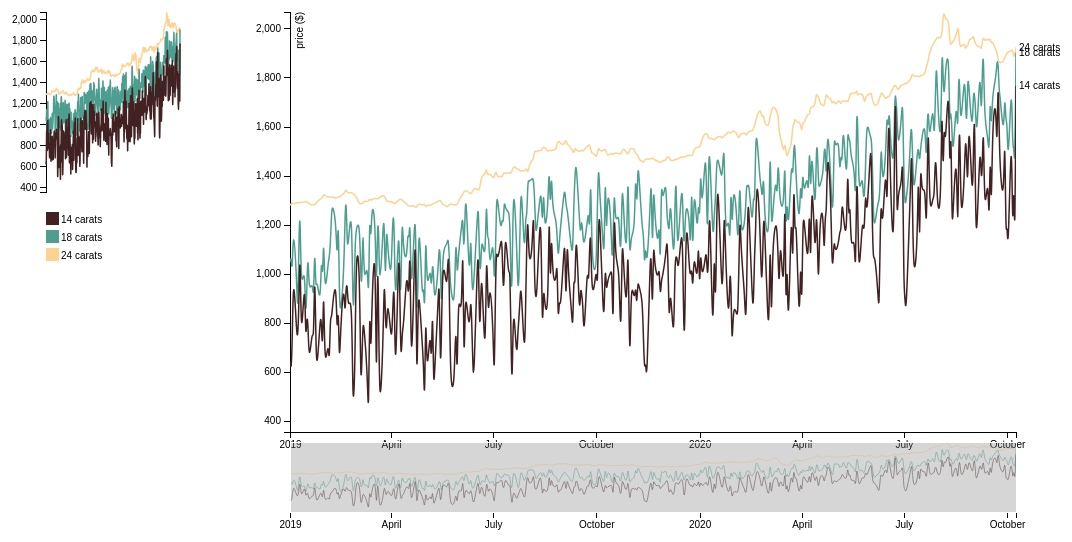
D3 v4 page, settled after 480 driven frames (8 s of simulated time); the page loaded 1 data file(s).



var svg_main_width = 1100,
    svg_main_height = 620;

var context_scale = 1 / 5;

    
 //////////////// varibale d'ajustement des positions \\\\\\\\\\\\\\\\   

    var marg = {top: 20, right: 80, bottom: 180},
    margin2 = {top: 550, right: 20, bottom: 50},
    marg2 = {top: 20, bottom: 420, left: 50};
    marg3 = {top: 450,  bottom: 50, right:20};
var combined_render_width = svg_main_width - marg.right + 10 - marg2.left*2 - 10;
marg2.right = svg_main_width -
                Math.round(combined_render_width*(context_scale)) -
                marg2.left;
marg.left = svg_main_width - marg2.right + 50 + 10;
var wid = svg_main_width - marg.left - marg.right,
    wid2 = svg_main_width - marg2.left - marg2.right-50,
    hei = svg_main_height - marg.top - marg.bottom,
    hei2 = svg_main_height - marg2.top - marg2.bottom,
    height2 = +svg_main_height - margin2.top ;

    /////////////////////////////\\\\\\\\\\\\\\\\\\\\\\\\\\\\\\\\\\\\\\\
var parseDate = d3.timeParse("%d %B %Y");

var x = d3.scaleTime().range([0, wid]),
    x2 = d3.scaleTime().range([0, wid]),
    x3 = d3.scaleTime().range([0, wid2]);
var y = d3.scaleLinear().range([hei, 0]),
    y2 = d3.scaleLinear().range([hei2,0]),
    y22=d3.scaleLinear().range([0,hei2]),
    y3 = d3.scaleLinear().range([height2, 0]);

var color = d3.scaleOrdinal(["#ffd28f","#4d9e8e","#412121"]);
///////////////Definition des axes \\\\\\\\\\\\\\\\\\\\
var xAxis = d3.axisBottom(x)
var yAxis = d3.axisLeft(y)
var yAxis2 = d3.axisLeft(y2)
var xAxis2 =d3.axisBottom(x2)
////////////////////\\\\\\\\\\\\\\\\\\\\\\\\\\\\\\\
//////////////////initialisation des brushs\\\\\\\\\\\\\\\\\\\\\\\\\\\
var brush1 = d3.brushY() // brush axe y
    .extent([[0, 0], [wid2, hei2]])
    .on("brush", brushed1);
var brush = d3.brushX() // brush axe x
    .extent([[0, 0], [wid, height2]])
    .on("brush ", brushed);

var zoom = d3.zoom() // l'espace du zoom 
    .scaleExtent([1, Infinity])
    .translateExtent([[0, 0], [wid, hei]])
    .extent([[0, 0], [wid, hei]])
    .on("zoom", zoomed);

var line = d3.line()// tracés des lignes selon les données 
    .x(function(d) { return x(d.date); })
    .y(function(d) { return y(d.price);})
    .curve(d3.curveBasis);

var line2 = d3.line()// tracés des lignes dans le contexte selon l'axe x 
    .x(function(d) { return x2(d.date); })
    .y(function(d) { return y3(d.price); })
    .curve(d3.curveBasis);

var line3 =d3.line()//tracés des lignes dans le contexte selon k'axe y 
    .x(function(d) { return x3(d.date); })
    .y(function(d) { return y2(d.price); })
    .curve(d3.curveBasis);
// création du SVG 
var svg = d3.select("body").append("svg")
    .attr("width", svg_main_width)
    .attr("height", svg_main_height);

svg.append("defs").append("clipPath")
    .attr("id", "clip")
  .append("rect")
    .attr("width", wid)
    .attr("height", hei);
//////////////Création du focus et des contextes \\\\\\\\\\\\\\\\\\
    var focus = svg.append("g")
    .attr("class", "focus")
    .attr("transform", "translate(" + marg.left + "," + marg.top + ")");

    var context = svg.append("g")
    .attr("class", "context")
    .attr("transform", "translate(" + marg.left+ "," + marg3.top+ ")");
    var context1 = svg.append("g")
    .attr("class", "context1")
    .attr("transform", "translate(" + marg2.left + "," + marg2.top + ")");
    var legend = svg.append("g")
    .attr("class", "legend")
    .attr("transform", "translate(" + marg2.left + "," + (svg_main_height - marg2.bottom + 20) + ")");
/////////////////////////////////\\\\\\\\\\\\\\\\\\\\\\\\\\\
////////////////////////lecture des données et manipulation\\\\\\\\\\\\\\\\\\\\\\\
d3.csv("gold.csv", function(error, data) {
  color.domain(d3.keys(data[0]).filter(function(key) { return key !== "date"; }));

  data.forEach(function(d) {
    d.date = parseDate(d.date);// convertir en format date 
  });

  var golds = color.domain().map(function(name) {
    return {
      name: name,
      values: data.map(function(d) {
        return {date: d.date, price: +d[name]};
      })
    };
  });
//////////////////////////ajuster les domaines des axes \\\\\\\\\\\\\\\
  x.domain(d3.extent(data, function(d) { return d.date; }));
  x2.domain(d3.extent(data, function(d) { return d.date; }));
  x3.domain(d3.extent(data, function(d) { return d.date; }));

  y.domain([
    d3.min(golds, function(c) { return d3.min(c.values, function(v) { return v.price; }); }),
    d3.max(golds, function(c) { return d3.max(c.values, function(v) { return v.price; }); })
  ]);

  y2.domain(y.domain());
  y3.domain(y.domain());
  ////////////////////////////////////\\\\\\\\\\\\\\\\\\\\\\\\\\\
 /////////////////////////formation des axes\\\\\\\\\\\\\\\\\\\\\\\\
  focus.append("g")
      .attr("class", "axis axis--x")
      .attr("transform", "translate(0," + hei + ")")
      .call(xAxis);
    
  focus.append("g")
      .attr("class", "axis axis--y")
      .call(yAxis)
      .append("text")
      .attr("transform", "rotate(-90)")
      .attr("y", 6)
      .attr("dy", ".71em")
      .style("text-anchor", "end")
      .text("price ($)")
      .attr("fill","black");

      context1.append("g")
      .attr("class", "axis axis--y")
      .call(yAxis2);

      context.append("g")
      .attr("class", "axis axis--x")
      .attr("transform", "translate(0," + height2 + ")")
      .call(xAxis2);
////////////////////////////\\\\\\\\\\\\\\\\\\\\\\\\\\\\\
////////////////////////tracer les lignes \\\\\\\\\\\\\\\\\\\
/////////////tracer les lignes sur le focus\\\\\\\\\\\\\\\\
  var gold = focus.selectAll(".gold")
      .data(golds)
    .enter().append("g")
      .attr("class", "gold");
  
  gold.append("path")
      .attr("class", "line")
      .attr("clip-path", "url(#clip)")
      .attr("d", function(d) {return line(d.values); })
      .style("stroke", function(d) { return color(d.name); });

  gold.append("text")
      .datum(function(d) { return {name: d.name, value: d.values[d.values.length - 1]}; })
      .attr("class", "label")
      .attr("transform", function(d) {return "translate(" + x(d.value.date) + "," + y(d.value.price) + ")"; })
      .attr("x", 3)
      .attr("dy", ".35em")
      .text(function(d) { return d.name; });
///////////////////////////////\\\\\\\\\\\\\\\\\\\\\\
//////////////tracer les lignes sur le contexte selon l'axe x \\\\\\\\\\\\\\
  var gold2 = context.selectAll(".gold")
      .data(golds)
      .enter().append("g")
      .attr("class", "gold");

  gold2.append("path")
      .attr("class", "line")
      .attr("d", function(d) { return   line2(d.values); })
      .style("stroke", function(d) { return color(d.name); });
//////////////////\\\\\\\\\\\\\\\\\\\\\
///////////////////////tracer les lignes dans le contexte selon l'axe y\\\\\\\\\\\\\
      var gold3 = context1.selectAll(".gold")
      .data(golds)
      .enter().append("g")
      .attr("class", "gold");

  gold3.append("path")
      .attr("class", "line")
      .attr("d", function(d) { return   line3(d.values); })
      .style("stroke", function(d) { return color(d.name); });
///////////////////////////\\\\\\\\\\\\\\\\\\
// ajutement des brushs sur sa position de départ ///
      context.append("g")
      .attr("class", "brush")
      .call(brush)
      .call(brush.move, x2.range());

  svg.append("rect")
      .attr("class", "zoom")
      .attr("width", wid)
      .attr("height", hei)
      .attr("transform", "translate(" + marg.left + "," + marg.top + ")")
      .call(zoom);

context1.append("g")
      .attr("class", "y brush1")
      .call(brush1)
      .selectAll("rect")
      .attr("x", 0)
      .attr("width", wid2);
////////////////////\\\\\\\\\\\\\\\\\\\\\\\\\\
//////////////////***fonction du l'evenement mousemove sur les rectangles des typed d'or\\\\\\\\\\\
  function mouseover(goldName) {
    d3.selectAll('path.line')
        .classed("highlight", function(d) { return d.name === goldName; })
        .classed("fadeout", function(d) { return d.name !== goldName; });

    var values = golds.filter(function(d) { return d.name === goldName; })[0].values;
    var s= brush1.selection=d3.extent(values.map(function(d) { return d.price; }));
   
    brushed1(750);
  }
  //////////////////\\\\\\\\\\\\\\\\\\\\\\\\\\\\
/////////////////////la fonction de l'evenemnt mouseout \\\\\\\\\\\\\\\\\\
  function mouseout(goldName) {
    d3.selectAll('path.line')
        .classed("highlight", false)
        .classed("fadeout", false);
  }
  ///////////création des rectangle pour les différents types d'or pour le filtre\\\\\\\\\\\\\\\\\\
  legendItem = legend.selectAll('.gold')
      .data(golds.map(function(d) { return d.name; }).sort())
    .enter().append("g")
      .attr("transform", function(d, i) { return "translate(0," + i*18 + ")"; })
      .attr("class", "gold legend")
      .on("mouseover", mouseover)
      .on("touchstart", mouseover)
      .on("mouseout", mouseout)
      .on("touchend", mouseout);

  legendItem.append("rect")
      .attr("width", 13)
      .attr("height", 13)
      .attr("fill", function(d) { return color(d); });

  legendItem.append("text")
      .attr("x", 15)
      .attr("y", 10.5)
      .text(function(d) { return d; });

});
////////////////////////////////////\\\\\\\\\\\\\\\\\\\\\\\\\\\\\
///////////////////////fonction brushed sur le contexte axe Y\\\\\\\\\\\\\\\\
function brushed1(duration) {
  if (!duration) {
    duration = 0;
  }
 
  if ((!d3.event.selection && brush1.selection==undefined) ||brush1.selection==0) {
    duration = 750;
    y.domain(y2.domain());

  } else {
     var s
    if(d3.event.selection)  {
      s =  d3.event.selection || y2.range() ;
      var temp=s.map(y2.invert,y2);
      var tomp=temp[0];
      temp[0]=temp[1];
      temp[1]=tomp;
      y.domain(temp);}
    else  {y.domain(brush1.selection); 
    }
  }

  focus.selectAll(".gold")
    .selectAll("path")
    .transition().duration(duration)
    .attr("d", function(d) { 
        return line(d.values);
    });
  focus.selectAll(".label")
    .transition().duration(duration)
    .attr("transform", function(d) {
      return "translate(" + x(d.value.date) + "," + y(d.value.price) + ")";
  });
  focus.select(".axis--y")
    .transition().duration(duration)
    .call(yAxis);
    brush1.selection=undefined;
}
/////////////fonction brushed dur le contexte axe x\\\\\\\\\\\\\\\\\
function brushed() {
  if (d3.event.sourceEvent && d3.event.sourceEvent.type === "zoom") return; // ignore brush-by-zoom
  var s = d3.event.selection || x2.range();
  x.domain(s.map(x2.invert, x2));
  focus.selectAll(".gold")
    .selectAll("path")
    .attr("d", function(d) { return line(d.values); });
  focus.select(".axis--x").call(xAxis);
  svg.select(".zoom").call(zoom.transform, d3.zoomIdentity
      .scale(wid / (s[1] - s[0]))
      .translate(-s[0], 0));
}
////////////////////////fonction zoomed \\\\\\\\\\\\\\\\\\\\\\\
function zoomed() {
  if (d3.event.sourceEvent && d3.event.sourceEvent.type === "brush") return; // ignore zoom-by-brush
  var t = d3.event.transform;
  x.domain(t.rescaleX(x2).domain());
  focus.selectAll(".gold")
    .selectAll("path")
    .attr("d", function(d) { return line(d.values); });
  focus.select(".axis--x").call(xAxis);
 context.select(".brush").call(brush.move, x.range().map(t.invertX, t));
}



### data: gold.csv
date, 24 carats, 18 carats, 14 carats
01 January 2019, 1279, 1050, 641.7
02 January 2019, 1283, 1072, 598.9
03 January 2019, 1290, 987, 711.4
04 January 2019, 1280, 1216, 1038
07 January 2019, 1292, 974.5, 740.4
08 January 2019, 1286, 795.8, 742.9
09 January 2019, 1289, 1166, 881.4
10 January 2019, 1292, 1276, 1154
11 January 2019, 1289, 903.1, 658
14 January 2019, 1293, 1056, 1031
15 January 2019, 1294, 797.5, 701.8
16 January 2019, 1292, 932.6, 824.5
17 January 2019, 1291, 1105, 814.2
18 January 2019, 1284, 910.1, 619
21 January 2019, 1280, 979.4, 783.5
22 January 2019, 1282, 868.9, 706.9
23 January 2019, 1280, 1144, 1057
24 January 2019, 1284, 919.5, 736.3
25 January 2019, 1294, 988.5, 580.5
28 January 2019, 1302, 853.9, 832.7
29 January 2019, 1308, 1095, 810.3
30 January 2019, 1311, 947.2, 648.6
31 January 2019, 1323, 1194, 1019
01 February 2019, 1319, 888.1, 575
04 February 2019, 1312, 1047, 743.2
05 February 2019, 1314, 1066, 608
06 February 2019, 1312, 1117, 838.2
07 February 2019, 1310, 1253, 810.9
08 February 2019, 1315, 1281, 876.2
11 February 2019, 1306, 1214, 989
12 February 2019, 1310, 1024, 716
13 February 2019, 1313, 1276, 907.6
14 February 2019, 1311, 903.9, 605.2
15 February 2019, 1317, 820.9, 769.8
18 February 2019, 1326, 999.7, 979
19 February 2019, 1334, 1230, 806.4
20 February 2019, 1344, 1326, 956.3
21 February 2019, 1331, 1105, 954.7
22 February 2019, 1329, 1119, 847.5
25 February 2019, 1331, 1302, 927.2
26 February 2019, 1325, 841.8, 469.3
27 February 2019, 1323, 872.4, 506.7
28 February 2019, 1319, 1126, 643.7
01 March 2019, 1312, 1185, 1126
04 March 2019, 1285, 1223, 1054
05 March 2019, 1284, 991.3, 525.3
06 March 2019, 1286, 926.6, 621.4
07 March 2019, 1285, 1255, 806.4
08 March 2019, 1297, 929.5, 783.1
11 March 2019, 1293, 1071, 600.2
12 March 2019, 1297, 839.5, 353.6
13 March 2019, 1307, 1288, 949.3
14 March 2019, 1296, 1098, 613.9
15 March 2019, 1304, 1298, 895
18 March 2019, 1306, 1229, 1193
19 March 2019, 1308, 873.4, 376.6
20 March 2019, 1304, 1216, 1140
21 March 2019, 1310, 1200, 832.9
22 March 2019, 1311, 890.6, 393.9
25 March 2019, 1320, 1206, 714.2
... 404 more rows